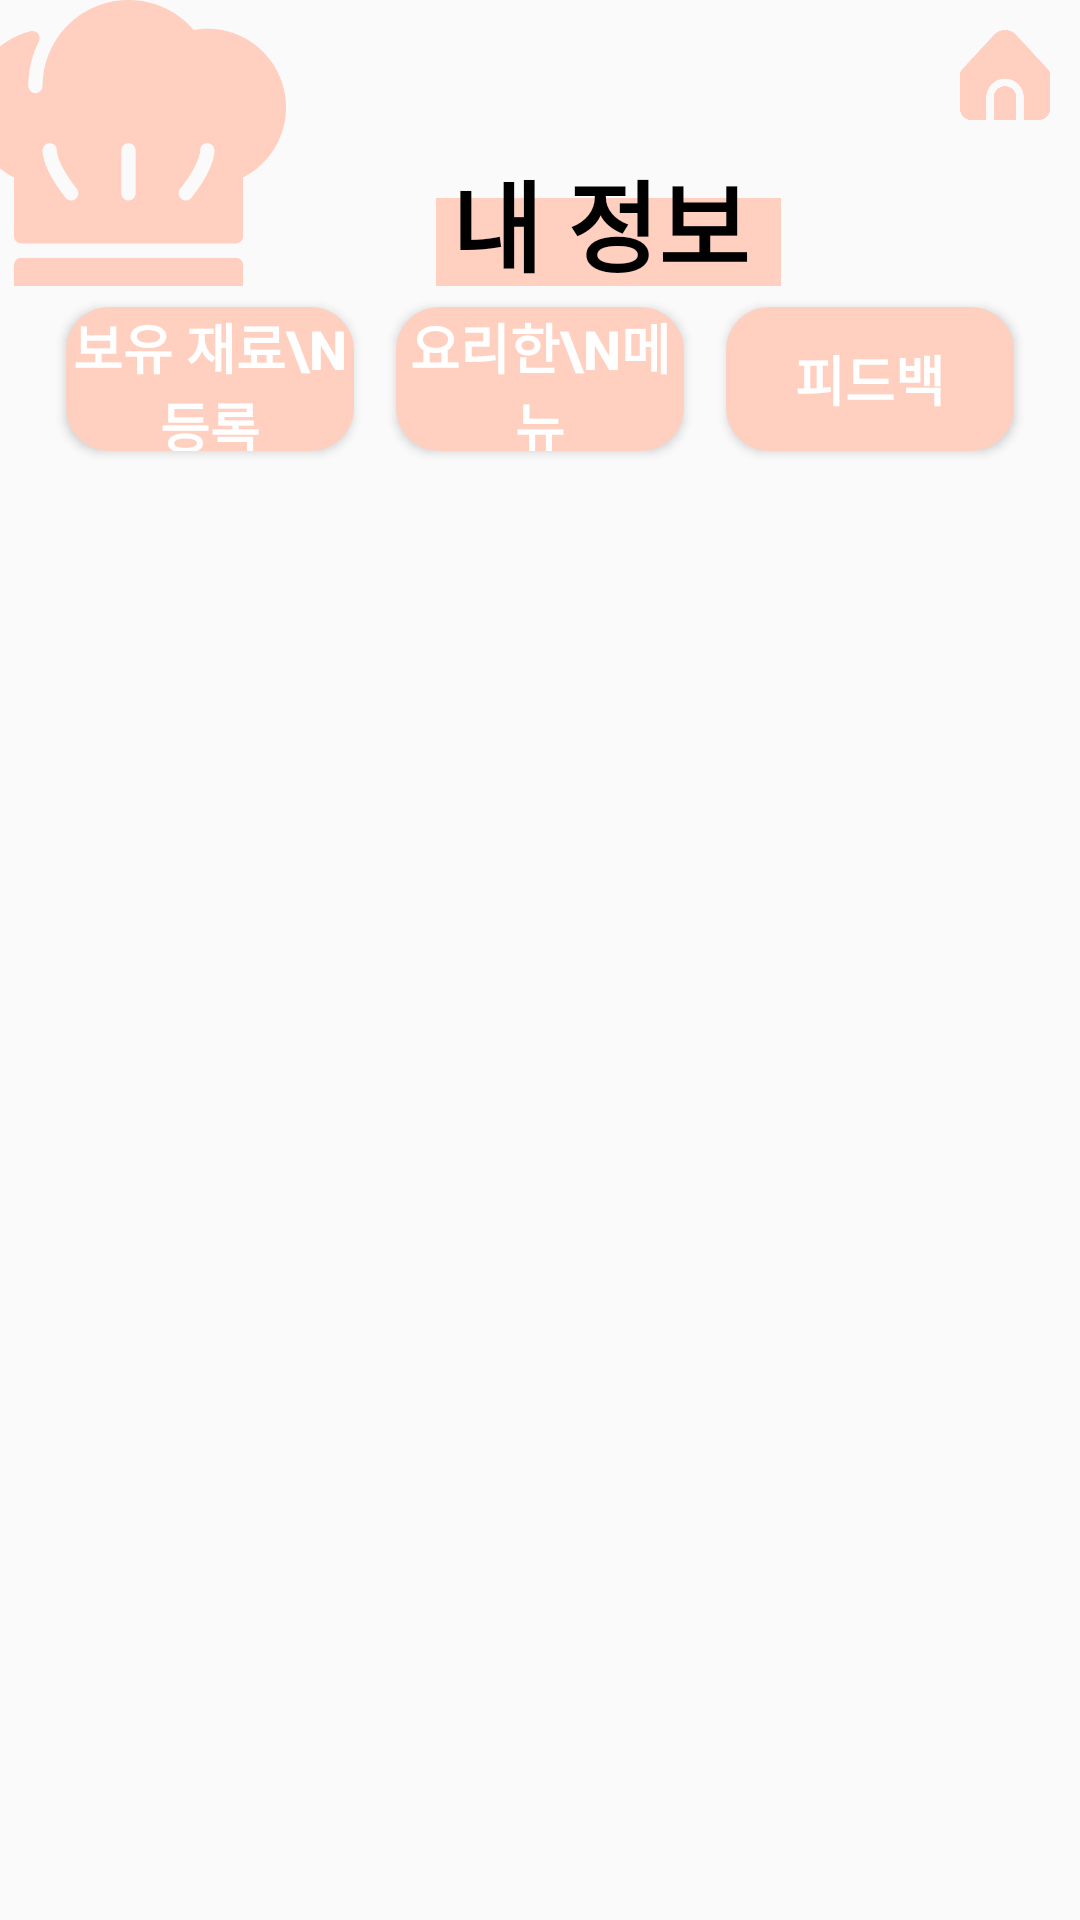

This screen was rendered from an Android layout file. Write that file and the resources it references.
<!-- AndroidManifest.xml: application theme Theme.SDTest -->
<!-- res/layout/activity_customer.xml -->
<?xml version="1.0" encoding="utf-8"?>
<LinearLayout xmlns:android="http://schemas.android.com/apk/res/android"
    xmlns:app="http://schemas.android.com/apk/res-auto"
    xmlns:tools="http://schemas.android.com/tools"
    android:layout_width="match_parent"
    android:layout_height="match_parent"
    android:orientation="vertical">


    <LinearLayout
        android:layout_width="match_parent"
        android:layout_height="0dp"
        android:layout_weight="2">

        <LinearLayout
            android:layout_width="wrap_content"
            android:layout_height="wrap_content"
            android:paddingLeft="-10dp"
            android:paddingTop="-100dp">

            <ImageView
                android:layout_width="105dp"
                android:layout_height="105dp"
                android:background="@drawable/chef" />
        </LinearLayout>

        <LinearLayout
            android:layout_width="0dp"
            android:layout_height="match_parent"
            android:layout_weight="1"
            android:orientation="vertical">

            <Button
                android:id="@+id/btn_to_home"
                android:layout_width="30dp"
                android:layout_height="30dp"
                android:layout_gravity="right"
                android:layout_margin="10dp"
                android:background="@drawable/home" />

            <FrameLayout
                android:layout_width="match_parent"
                android:layout_height="match_parent"
                android:layout_gravity="right">

                <View
                    android:layout_width="115dp"
                    android:layout_height="30dp"
                    android:layout_marginLeft="50dp"
                    android:layout_marginTop="16dp"
                    android:background="@color/pink3" />

                <TextView
                    android:layout_width="wrap_content"
                    android:layout_height="wrap_content"
                    android:layout_marginLeft="55dp"
                    android:text="내 정보"
                    android:textColor="@color/black"
                    android:textSize="33dp"
                    android:textStyle="bold" />

            </FrameLayout>

        </LinearLayout>
    </LinearLayout>

    <LinearLayout
        android:layout_width="match_parent"
        android:layout_height="0dp"
        android:layout_marginHorizontal="15dp"
        android:layout_marginBottom="5dp"
        android:layout_weight="1.3">

        <Button
            android:id="@+id/btn_customer_owned"
            android:layout_width="0dp"
            android:layout_height="match_parent"
            android:layout_marginHorizontal="7dp"
            android:layout_marginVertical="7dp"
            android:layout_weight="1"
            android:background="@drawable/button2"
            android:text="보유 재료\n등록"
            android:textColor="@color/white"
            android:textSize="18dp"
            android:textStyle="bold" />

        <Button
            android:id="@+id/btn_customer_eaten"
            android:layout_width="0dp"
            android:layout_height="match_parent"
            android:layout_marginHorizontal="7dp"
            android:layout_marginVertical="7dp"
            android:layout_weight="1"
            android:background="@drawable/button2"
            android:text="요리한\n메뉴"
            android:textColor="@color/white"
            android:textSize="18dp"
            android:textStyle="bold" />


        <Button
            android:id="@+id/btn_customer_diet"
            android:layout_width="0dp"
            android:layout_height="match_parent"
            android:layout_marginHorizontal="7dp"
            android:layout_marginVertical="7dp"
            android:layout_weight="1"
            android:background="@drawable/button2"
            android:text="피드백"
            android:textColor="@color/white"
            android:textSize="18dp"
            android:textStyle="bold" />
    </LinearLayout>

    <FrameLayout
        android:id="@+id/fragment_container"
        android:layout_width="wrap_content"
        android:layout_height="0dp"
        android:layout_weight="10">

    </FrameLayout>
</LinearLayout>
<!-- resources referenced by this layout -->
<resources>
  <color name="black">#FF000000</color>
  <color name="pink3">#ffcfc0</color>
  <color name="white">#FFFFFFFF</color>
  <!-- drawable button2 (drawable) -->
  <?xml version="1.0" encoding="utf-8"?>
  <shape xmlns:android="http://schemas.android.com/apk/res/android"
      android:shape="rectangle">
  
      <solid android:color="@color/pink3" />
      <stroke
          android:width="3dp"
          android:color="@color/pink3" />
      <size
          android:width="100dp"
          android:height="70dp" />
      <corners android:radius="13dp" />
  </shape>
  <!-- drawable chef: png bitmap (drawable, 27654 bytes) -->
  <!-- drawable home: png bitmap (drawable, 11000 bytes) -->
  <style name="Theme.SDTest" parent="Theme.AppCompat.Light">
          
          <item name="colorPrimary">@color/white</item>
          <item name="colorPrimaryVariant">@color/white</item>
          <item name="colorOnPrimary">@color/black</item>
          
          <item name="colorSecondary">@color/teal_200</item>
          <item name="colorSecondaryVariant">@color/teal_700</item>
          <item name="colorOnSecondary">@color/black</item>
          
          <item name="android:statusBarColor">@color/white</item>
          <item name="android:windowLightStatusBar">true</item>
          
          <item name="windowNoTitle">true</item>
      </style>
  <color name="teal_200">#FF03DAC5</color>
  <color name="teal_700">#FF018786</color>
</resources>
